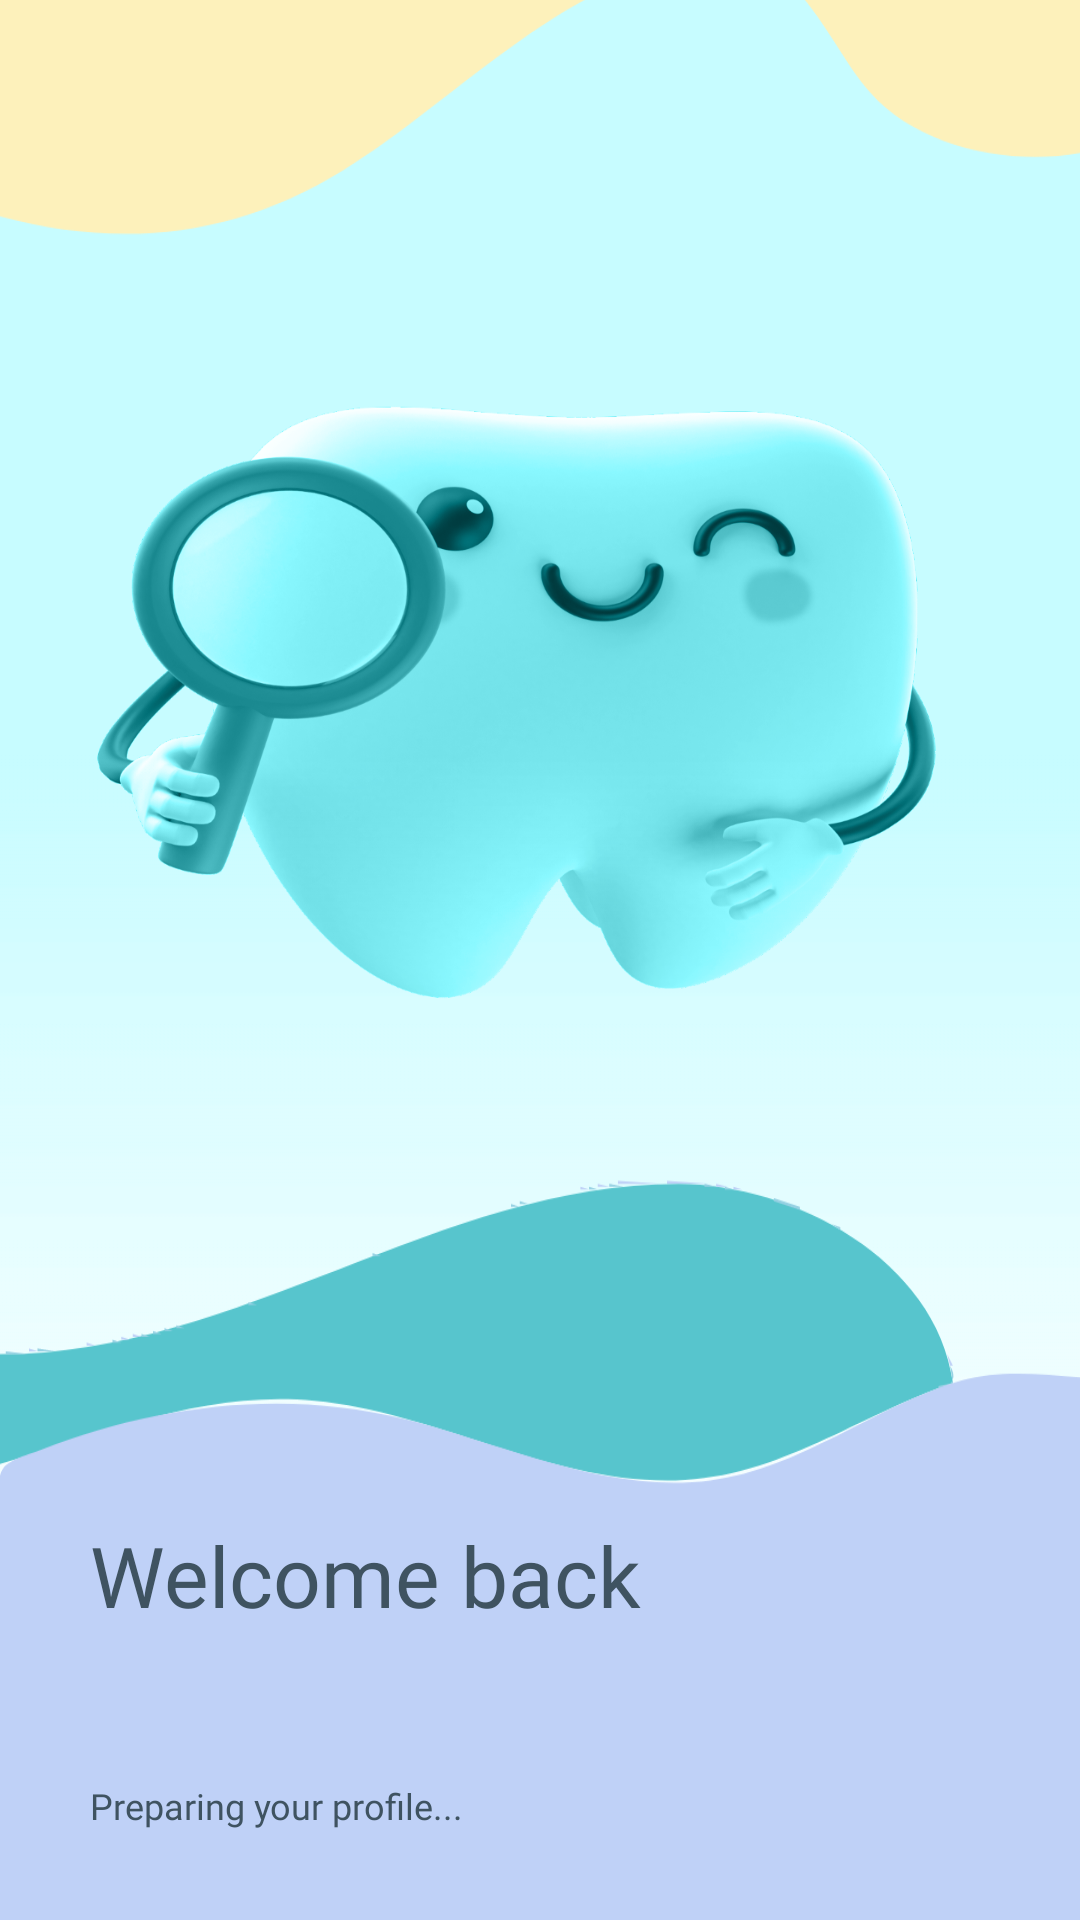

Here is an Android app screen rendered from its layout file. Give the layout XML and the strings, colors and styles it references.
<!-- AndroidManifest.xml: application theme Theme.Dentify -->
<!-- res/layout/popup_welcome.xml -->
<?xml version="1.0" encoding="utf-8"?>
<androidx.constraintlayout.widget.ConstraintLayout xmlns:android="http://schemas.android.com/apk/res/android"
    xmlns:app="http://schemas.android.com/apk/res-auto"
    xmlns:tools="http://schemas.android.com/tools"
    android:layout_width="match_parent"
    android:layout_height="match_parent"
    android:background="@drawable/welcome_tooth_pic">

    <ImageView
        android:layout_width="match_parent"
        android:layout_height="match_parent"
        android:src="@drawable/ic_pattern_welcome"
        android:scaleType="centerCrop"
        android:contentDescription="uiPattern"
        tools:ignore="HardcodedText" />

    <TextView
        android:id="@+id/tvName"
        android:layout_width="wrap_content"
        android:layout_height="wrap_content"
        android:fontFamily="@font/robotoserif_regular"
        android:textColor="@color/text_color_1_dark_gray"
        android:textSize="28sp"
        android:layout_marginBottom="5dp"
        app:layout_constraintBottom_toTopOf="@+id/tvWelcomeText"
        app:layout_constraintStart_toStartOf="@+id/tvWelcomeText"
        tools:text="Nathalie," />

    <TextView
        android:id="@+id/tvWelcomeText"
        android:layout_width="wrap_content"
        android:layout_height="wrap_content"
        android:fontFamily="@font/robotoserif_extrabold"
        android:text="@string/welcome_back"
        android:layout_marginBottom="50dp"
        android:textColor="@color/text_color_1_dark_gray"
        android:textSize="28sp"
        app:layout_constraintBottom_toTopOf="@+id/tvPrepearingText"
        app:layout_constraintStart_toStartOf="@+id/tvPrepearingText" />

    <TextView
        android:id="@+id/tvPrepearingText"
        android:layout_width="wrap_content"
        android:layout_height="wrap_content"
        android:fontFamily="@font/inter_regular"
        android:text="@string/preparing_your_profile"
        android:layout_margin="30dp"
        android:textColor="@color/text_color_1_dark_gray"
        android:textSize="12sp"
        app:layout_constraintBottom_toBottomOf="parent"
        app:layout_constraintStart_toStartOf="parent" />


</androidx.constraintlayout.widget.ConstraintLayout>
<!-- resources referenced by this layout -->
<resources>
  <color name="text_color_1_dark_gray">#3F5361</color>
  <!-- drawable ic_pattern_welcome: vector/xml drawable (drawable, 19816 chars, omitted) -->
  <!-- drawable welcome_tooth_pic: png bitmap (drawable, 383229 bytes) -->
  <string name="preparing_your_profile">Preparing your profile...</string>
  <string name="welcome_back">Welcome back</string>
  <style name="Theme.Dentify" parent="Theme.MaterialComponents.Light.NoActionBar.Bridge">
          
          <item name="colorPrimary">@color/purple_500</item>
          <item name="colorPrimaryVariant">@color/purple_700</item>
          <item name="colorOnPrimary">@color/white</item>
          
          <item name="colorSecondary">@color/teal_200</item>
          <item name="colorSecondaryVariant">@color/teal_700</item>
          <item name="colorOnSecondary">@color/black</item>
          
          <item name="android:statusBarColor">@color/statusBarColor</item>
          
      </style>
  <color name="purple_500">#FF6200EE</color>
  <color name="purple_700">#FF3700B3</color>
  <color name="white">#FFFFFFFF</color>
  <color name="teal_200">#FF03DAC5</color>
  <color name="teal_700">#FF018786</color>
  <color name="black">#FF000000</color>
  <color name="statusBarColor">#496876</color>
</resources>
